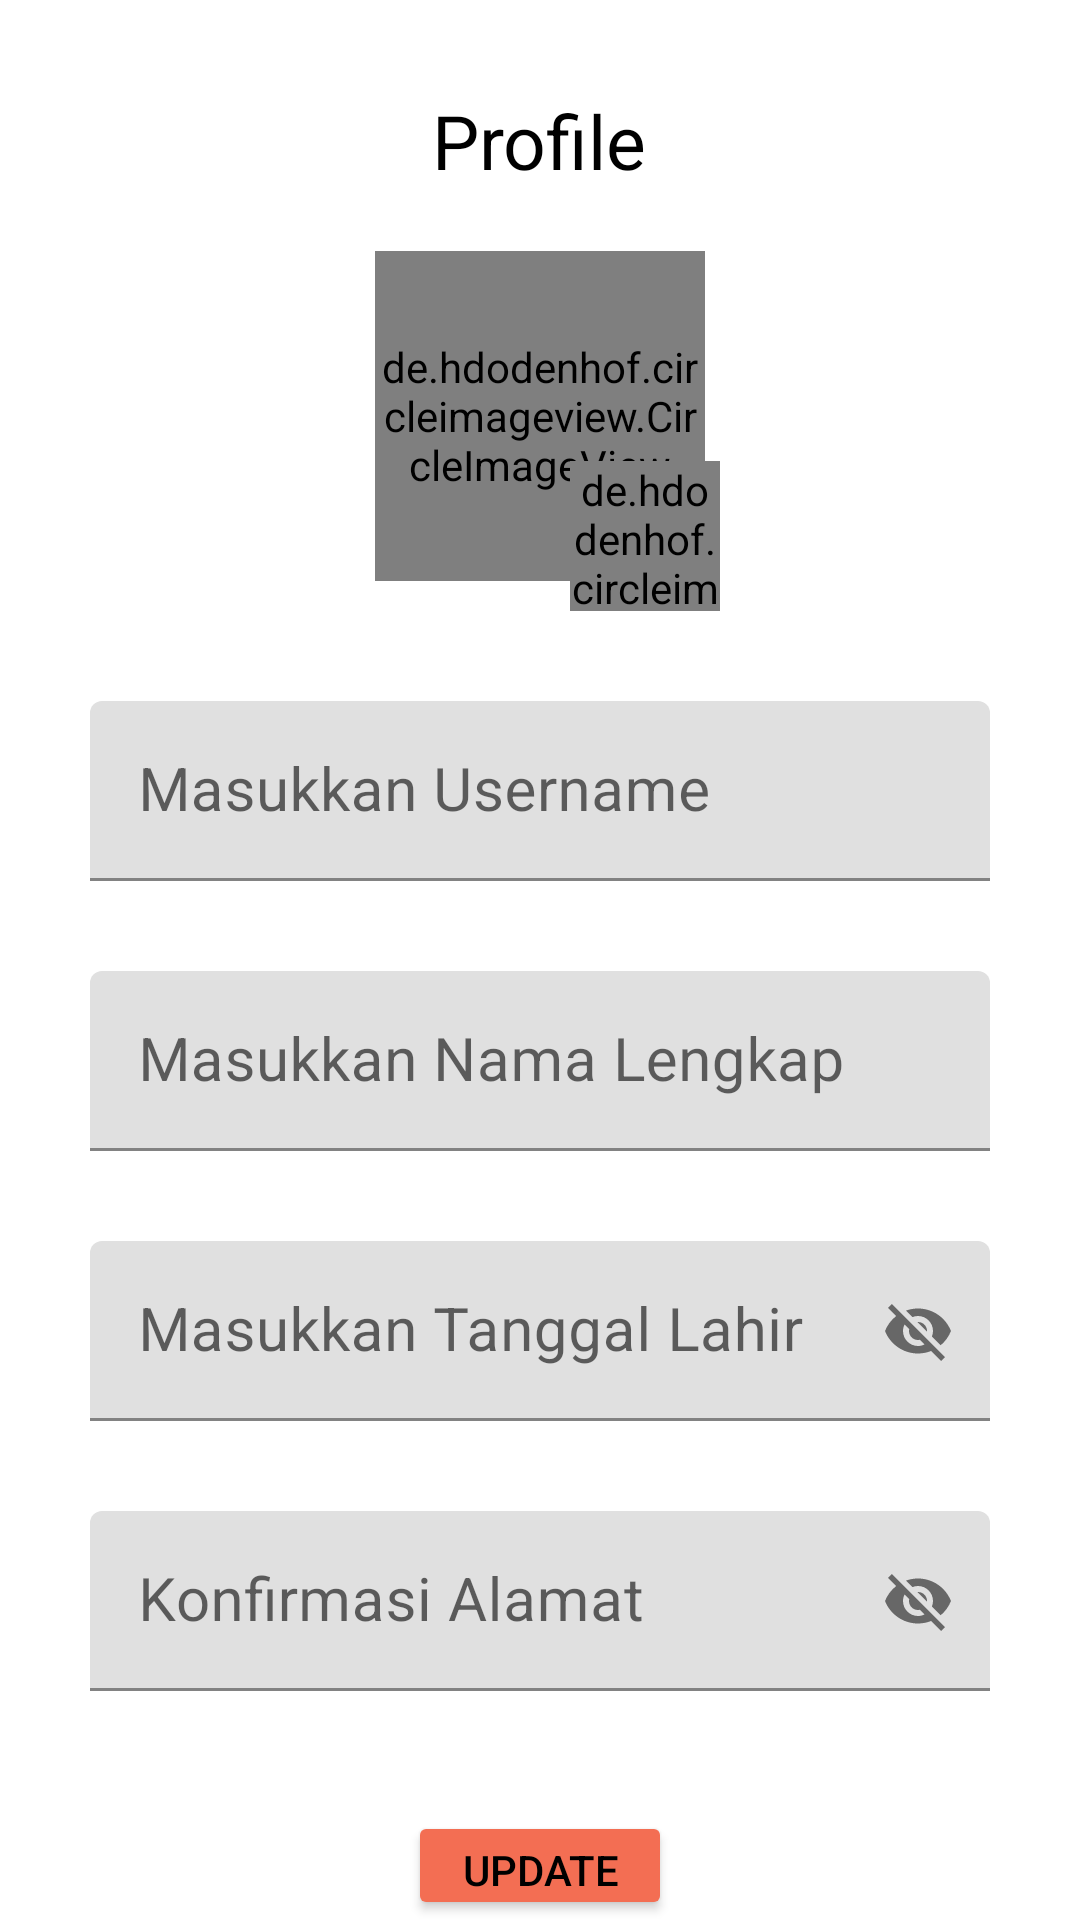

Android layout source for this screen:
<!-- AndroidManifest.xml: application theme Theme.ChallengeChapterEnam -->
<!-- res/layout/fragment_profile.xml -->
<?xml version="1.0" encoding="utf-8"?>
<LinearLayout
    xmlns:android="http://schemas.android.com/apk/res/android"
    xmlns:tools="http://schemas.android.com/tools"
    xmlns:app="http://schemas.android.com/apk/res-auto"
    android:layout_width="match_parent"
    android:orientation="vertical"
    android:layout_height="match_parent"
    >

    <TextView
        android:layout_marginTop="30dp"
        android:layout_gravity="center_horizontal"
        android:text="Profile"
        android:textSize="25sp"
        android:textColor="@color/black"
        android:layout_width="wrap_content"
        android:layout_height="wrap_content">

    </TextView>
    <FrameLayout
        android:layout_gravity="center_horizontal"
        android:layout_width="match_parent"
        android:layout_height="wrap_content">

        <de.hdodenhof.circleimageview.CircleImageView
            xmlns:app="http://schemas.android.com/apk/res-auto"
            android:id="@+id/pp"
            android:layout_marginTop="20dp"
            android:layout_width="110dp"
            android:layout_height="110dp"
            android:src="@drawable/pp"
            android:layout_gravity="center_horizontal"
            app:civ_border_width="2dp"
            app:civ_border_color="#FF000000"/>


        <de.hdodenhof.circleimageview.CircleImageView
            xmlns:app="http://schemas.android.com/apk/res-auto"
            android:id="@+id/addpp"
            android:layout_marginTop="90dp"
            android:layout_marginLeft="35dp"
            android:layout_width="50dp"
            android:layout_height="50dp"
            android:src="@drawable/addpp"
            android:layout_gravity="center_horizontal"
            app:civ_border_width="2dp"
            app:civ_border_color="#FF000000"/>

    </FrameLayout>





    <com.google.android.material.textfield.TextInputLayout

        android:layout_gravity="center_horizontal"
        android:layout_width="wrap_content"
        android:layout_height="wrap_content">

        <EditText
            android:textSize="20sp"
            android:hint="Masukkan Username"
            android:layout_marginTop="30dp"
            android:layout_gravity="center_horizontal"
            android:id="@+id/update1"
            android:background="@drawable/rectangleedittext"
            android:layout_width="300dp"
            android:layout_height="60dp">
        </EditText>


    </com.google.android.material.textfield.TextInputLayout>

    <com.google.android.material.textfield.TextInputLayout

        android:layout_gravity="center_horizontal"
        android:layout_width="wrap_content"
        android:layout_height="wrap_content">
        <EditText
            android:textSize="20sp"
            android:hint="Masukkan Nama Lengkap"
            android:layout_marginTop="30dp"
            android:layout_gravity="center_horizontal"
            android:id="@+id/update2"
            android:background="@drawable/rectangleedittext"
            android:layout_width="300dp"
            android:layout_height="60dp">

        </EditText>
    </com.google.android.material.textfield.TextInputLayout>

    <com.google.android.material.textfield.TextInputLayout

        android:layout_gravity="center_horizontal"
        app:passwordToggleEnabled="true"
        android:layout_width="wrap_content"
        android:layout_height="wrap_content">
        <EditText
            android:textSize="20sp"
            android:hint="Masukkan Tanggal Lahir"
            android:layout_marginTop="30dp"
            android:layout_gravity="center_horizontal"
            android:id="@+id/update3"
            android:background="@drawable/rectangleedittext"
            android:layout_width="300dp"
            android:layout_height="60dp">

        </EditText>
    </com.google.android.material.textfield.TextInputLayout>

    <com.google.android.material.textfield.TextInputLayout

        android:layout_gravity="center_horizontal"
        app:passwordToggleEnabled="true"
        android:layout_width="wrap_content"
        android:layout_height="wrap_content">

        <EditText
            android:textSize="20sp"
            android:hint="Konfirmasi Alamat"
            android:layout_marginTop="30dp"
            android:layout_gravity="center_horizontal"
            android:id="@+id/update4"
            android:background="@drawable/rectangleedittext"
            android:layout_width="300dp"
            android:layout_height="60dp">

        </EditText>
    </com.google.android.material.textfield.TextInputLayout>

    <Button
        android:id="@+id/btnupdate"
        android:text="Update"
        android:textColor="@color/black"
        android:backgroundTint="@color/orange"
        android:layout_marginTop="40dp"
        android:layout_gravity="center_horizontal"
        android:layout_width="wrap_content"
        android:layout_height="wrap_content">

    </Button>

    <Button
        android:id="@+id/btnlogout"
        android:text="Logout"
        android:textColor="@color/black"
        android:backgroundTint="@color/orange"
        android:layout_marginTop="10dp"
        android:layout_gravity="center_horizontal"
        android:layout_width="wrap_content"
        android:layout_height="wrap_content">

    </Button>




</LinearLayout>
<!-- resources referenced by this layout -->
<resources>
  <color name="black">#FF000000</color>
  <color name="orange">#F36E53</color>
  <style name="Theme.ChallengeChapterEnam" parent="Theme.MaterialComponents.DayNight.NoActionBar">
          
          <item name="colorPrimary">@color/purple_500</item>
          <item name="colorPrimaryVariant">@color/purple_700</item>
          <item name="colorOnPrimary">@color/white</item>
          
          <item name="colorSecondary">@color/teal_200</item>
          <item name="colorSecondaryVariant">@color/teal_700</item>
          <item name="colorOnSecondary">@color/black</item>
          
          <item name="android:statusBarColor" tools:targetApi="l">?attr/colorPrimaryVariant</item>
          
      </style>
  <color name="purple_500">#FF6200EE</color>
  <color name="purple_700">#FF3700B3</color>
  <color name="white">#FFFFFFFF</color>
  <color name="teal_200">#FF03DAC5</color>
  <color name="teal_700">#FF018786</color>
</resources>
